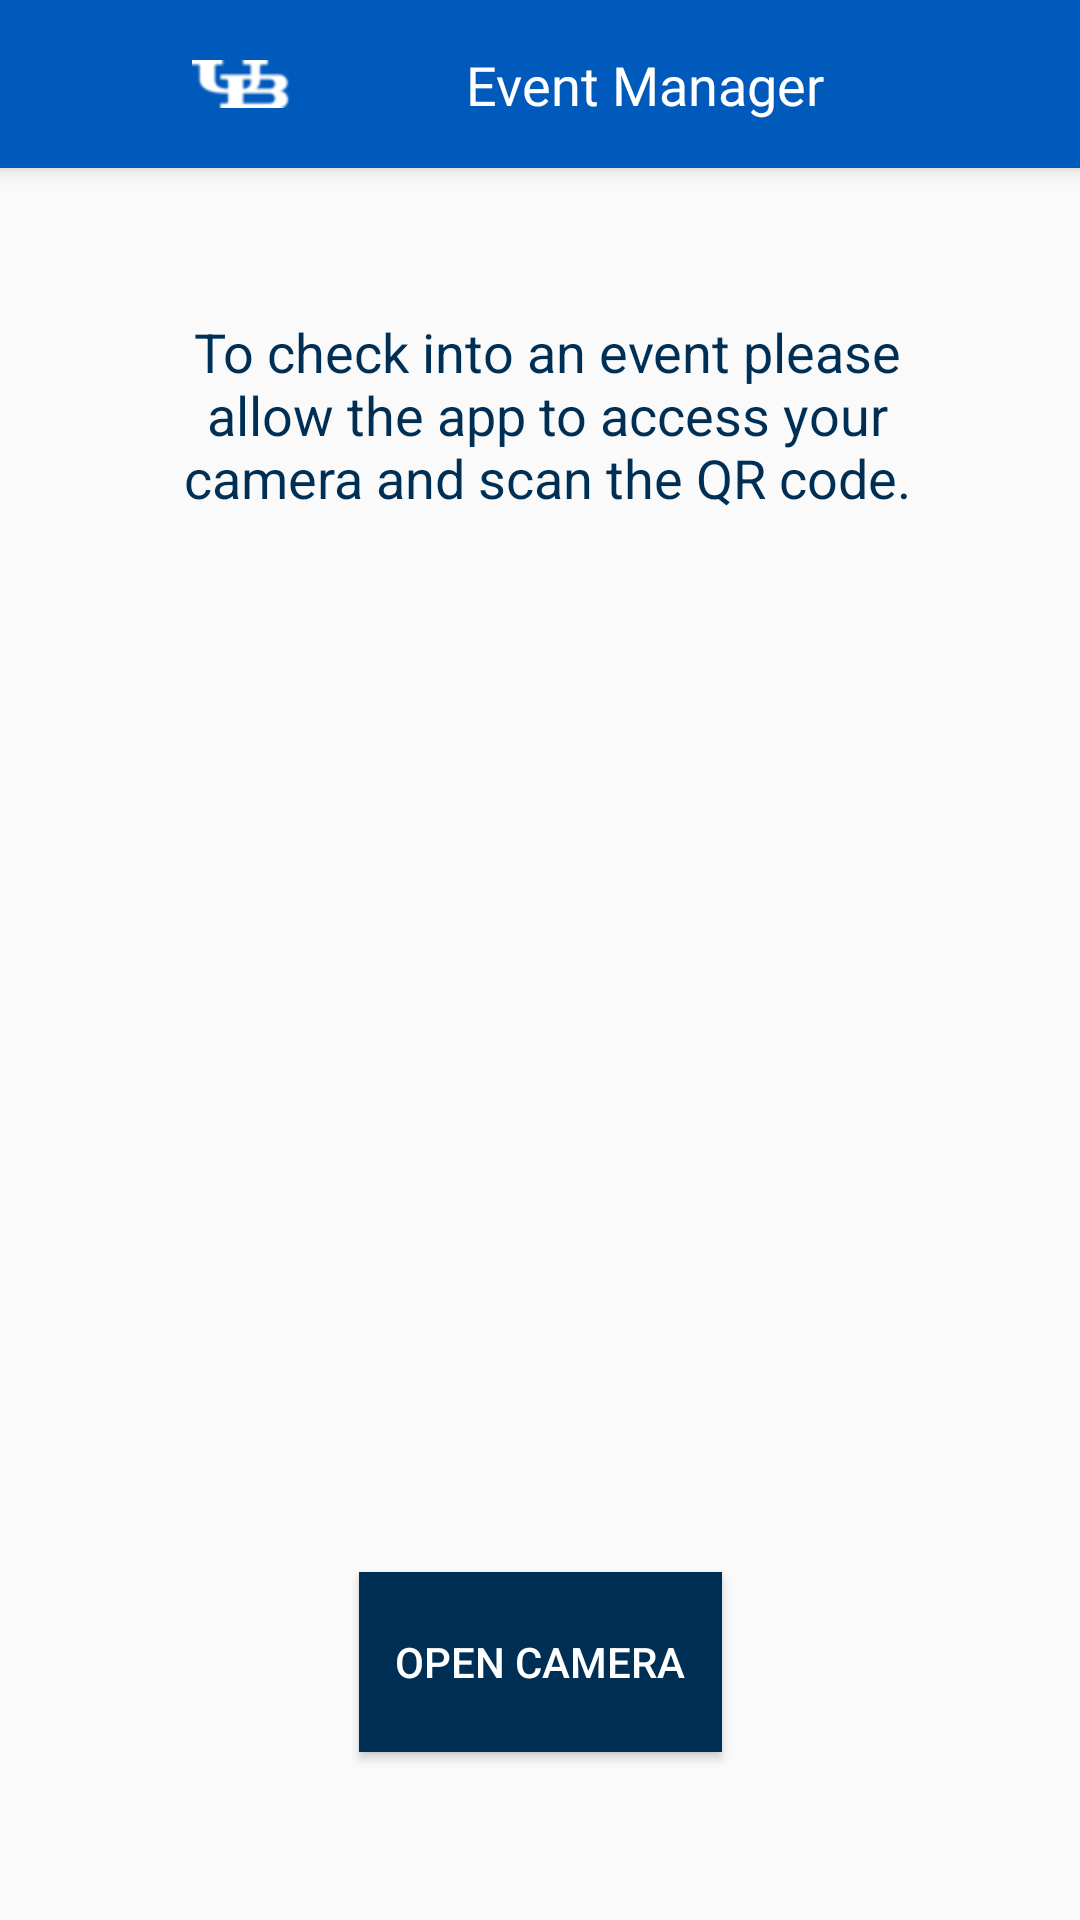

Write the Android layout XML for this screen, with the resource values it uses.
<!-- AndroidManifest.xml: application theme AppTheme.NoActionBar -->
<!-- res/layout/activity_check_in.xml -->
<?xml version="1.0" encoding="utf-8"?>
<android.support.design.widget.CoordinatorLayout xmlns:android="http://schemas.android.com/apk/res/android"
    xmlns:app="http://schemas.android.com/apk/res-auto"
    xmlns:tools="http://schemas.android.com/tools"
    android:layout_width="match_parent"
    android:layout_height="match_parent"
    tools:context=".CheckInActivity">

    <android.support.design.widget.AppBarLayout
        android:layout_width="match_parent"
        android:layout_height="wrap_content"
        android:theme="@style/AppTheme.AppBarOverlay">

        <android.support.constraint.ConstraintLayout
            android:layout_width="match_parent"
            android:layout_height="match_parent">

            <android.support.v7.widget.Toolbar
                android:id="@+id/toolbar"
                android:layout_width="50dp"
                android:layout_height="?attr/actionBarSize"
                android:background="?attr/colorPrimary"
                app:popupTheme="@style/AppTheme.PopupOverlay" />

            <ImageView
                android:id="@+id/imageView4"
                android:layout_width="wrap_content"
                android:layout_height="0dp"
                android:layout_marginStart="64dp"
                android:layout_marginTop="8dp"
                android:layout_marginBottom="8dp"
                android:contentDescription="UB_Logo"
                app:layout_constraintBottom_toBottomOf="parent"
                app:layout_constraintStart_toStartOf="parent"
                app:layout_constraintTop_toTopOf="parent"
                app:srcCompat="@mipmap/ub_logo_white" />

            <TextView
                android:id="@+id/textView3"
                android:layout_width="wrap_content"
                android:layout_height="wrap_content"
                android:layout_marginStart="78dp"
                android:layout_marginTop="8dp"
                android:layout_marginEnd="8dp"
                android:layout_marginBottom="8dp"
                android:fontFamily="@font/days_one"
                android:text="Event Manager"
                android:textAppearance="@style/TextAppearance.AppCompat"
                android:textColor="@color/white"
                android:textSize="18sp"
                app:layout_constraintBottom_toBottomOf="parent"
                app:layout_constraintEnd_toEndOf="parent"
                app:layout_constraintStart_toStartOf="parent"
                app:layout_constraintTop_toTopOf="parent"
                tools:text="Event Manager" />

        </android.support.constraint.ConstraintLayout>

    </android.support.design.widget.AppBarLayout>

    <include layout="@layout/content_check_in" />

</android.support.design.widget.CoordinatorLayout>
<!-- res/layout/content_check_in.xml (included above) -->
<?xml version="1.0" encoding="utf-8"?>
<android.support.constraint.ConstraintLayout xmlns:android="http://schemas.android.com/apk/res/android"
    xmlns:app="http://schemas.android.com/apk/res-auto"
    xmlns:tools="http://schemas.android.com/tools"
    android:layout_width="match_parent"
    android:layout_height="match_parent"
    app:layout_behavior="@string/appbar_scrolling_view_behavior"
    tools:context=".CheckInActivity"
    tools:showIn="@layout/activity_check_in" >


    <TextView
        android:id="@+id/textViewName"

        android:layout_width="278dp"
        android:layout_height="83dp"

        android:text="To check into an event please allow the app to access your camera and scan the QR code."
        android:textAlignment="center"
        android:textColor="@color/darkRoyalBlue"
        android:textSize="18sp"
        app:layout_constraintBottom_toBottomOf="parent"
        app:layout_constraintEnd_toEndOf="parent"

        app:layout_constraintHorizontal_bias="0.529"
        app:layout_constraintStart_toStartOf="parent"
        app:layout_constraintTop_toTopOf="parent"
        app:layout_constraintVertical_bias="0.098" />

    <Button
        android:id="@+id/buttonScan"
        android:layout_width="121dp"
        android:layout_height="60dp"
        android:layout_marginBottom="56dp"
        android:background="@color/darkRoyalBlue"
        android:text="Open Camera"
        android:textColor="@color/white"
        app:layout_constraintBottom_toBottomOf="parent"
        app:layout_constraintEnd_toEndOf="parent"
        app:layout_constraintStart_toStartOf="parent" />

    <TextView
        android:id="@+id/checkInResult"
        android:layout_width="0dp"
        android:layout_height="69dp"
        android:layout_marginStart="20dp"
        android:layout_marginTop="28dp"
        android:layout_marginEnd="20dp"
        android:textAlignment="center"
        android:textColor="@color/darkRoyalBlue"
        android:textSize="18sp"
        android:textStyle="bold"
        app:layout_constraintEnd_toEndOf="parent"
        app:layout_constraintStart_toStartOf="parent"
        app:layout_constraintTop_toBottomOf="@+id/textViewName" />

    <TextView
        android:id="@+id/checkInResult_points"
        android:layout_width="0dp"
        android:layout_height="69dp"
        android:layout_marginStart="20dp"
        android:layout_marginTop="28dp"
        android:layout_marginEnd="20dp"
        android:textAlignment="center"
        android:textColor="@color/darkRoyalBlue"
        android:textSize="18sp"
        android:textStyle="bold"
        app:layout_constraintEnd_toEndOf="parent"
        app:layout_constraintStart_toStartOf="parent"
        app:layout_constraintTop_toBottomOf="@+id/checkInResult" />

</android.support.constraint.ConstraintLayout>
<!-- resources referenced by this layout -->
<resources>
  <color name="darkRoyalBlue">#002F56</color>
  <color name="white">#ffffff</color>
  <!-- mipmap ub_logo_white: png bitmap (mipmap-hdpi, 1758 bytes) -->
  <style name="AppTheme.AppBarOverlay" parent="ThemeOverlay.AppCompat.Dark.ActionBar" />
  <style name="AppTheme.PopupOverlay" parent="ThemeOverlay.AppCompat.Light" />
  <style name="AppTheme.NoActionBar">
          <item name="windowActionBar">false</item>
          <item name="windowNoTitle">true</item>
          <item name="colorPrimary">@color/royalBlue</item>
          <item name="colorPrimaryDark">@color/darkRoyalBlue</item>
          <item name="colorAccent">@color/lightGray</item>
      </style>
  <color name="royalBlue">#005ABB</color>
  <color name="lightGray">#f0f0f0</color>
</resources>
